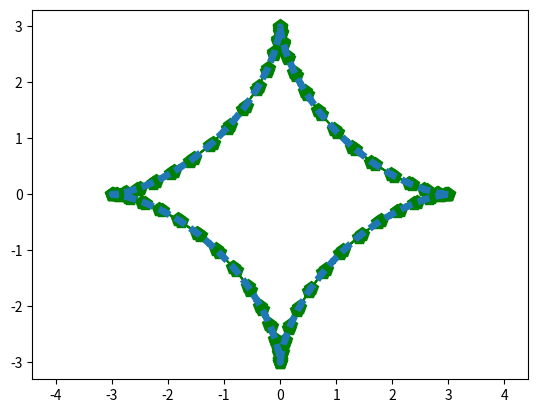

Source code (Python):
import matplotlib.pyplot as plt
import numpy as np
from numpy import cos,sin
R=3
t = np.arange(-2*np.pi,2*np.pi,0.1)
x=R*(cos(t)**3)
y=R*(sin(t)**3)
plt.plot(x,y,color='g',marker='p',ms= 10)
plt.plot(x,y,linestyle=':',linewidth= 5)
plt.xlim(-5,5)
plt.ylim(-5,5)
plt.axis('equal')
plt.show